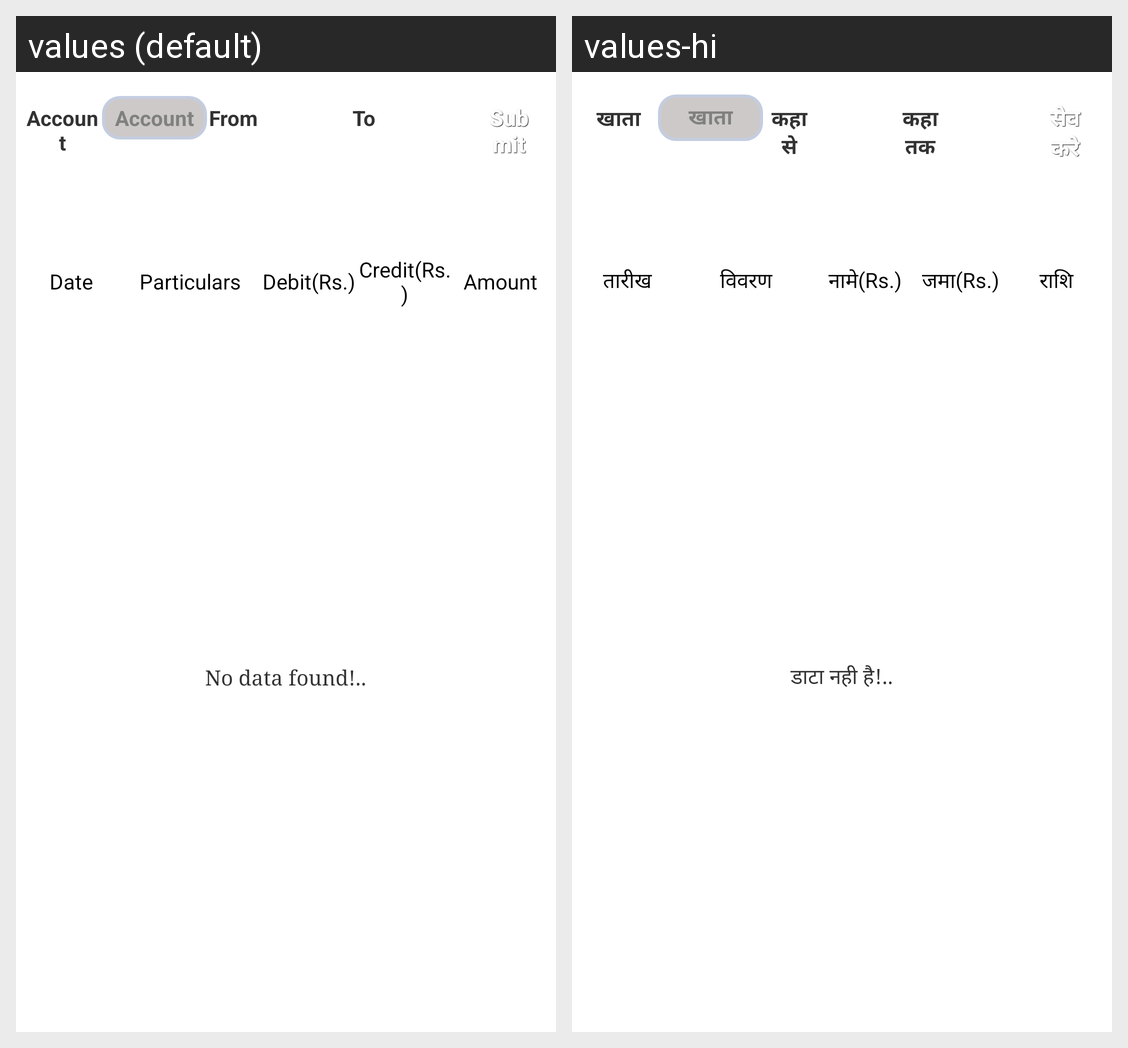

Here is an Android app screen in its default locale and in the app's own translations. Write out the translated-string differences for the strings that appear on this screen.
Android screen res/layout/activity_genral_lager.xml rendered under 2 locales, left to right: values (default), values-hi. Device: Nexus 5 (rendered at 1080×1920; each locale shown at half size, 540×960, under a caption strip naming it); theme AppTheme.
Strings drawn on this screen, with the default value and each locale's value (text and hints the layout hard-codes, and strings that could not be matched under every locale, appear in the picture but are not listed):

Ac
  values: Account
  values-hi: खाता

Datefrom
  values: From
  values-hi: कहा से

DateTo
  values: To
  values-hi: कहा तक

submit
  values: Submit
  values-hi: सेव करे

Date
  values: Date
  values-hi: तारीख

parti
  values: Particulars
  values-hi: विवरण

Debit
  values: Debit(Rs.)
  values-hi: नामे(Rs.)

Credit
  values: Credit(Rs.)
  values-hi: जमा(Rs.)

Amount
  values: Amount
  values-hi: राशि

no_messages
  values: No data found!..
  values-hi: डाटा नही है!..
